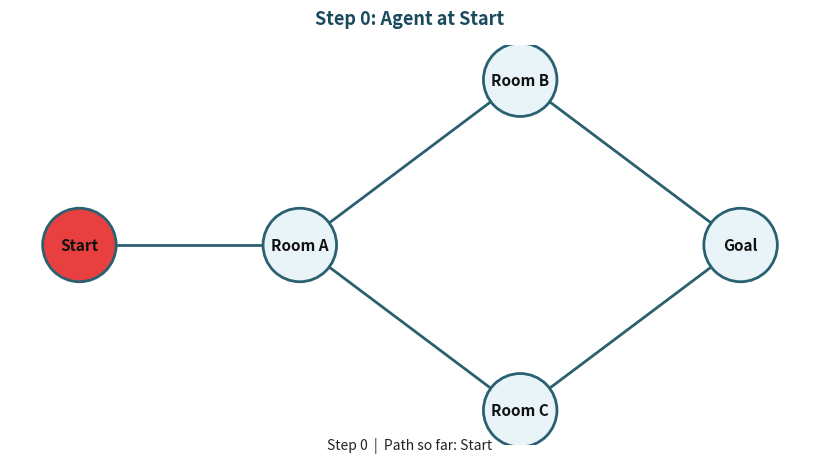
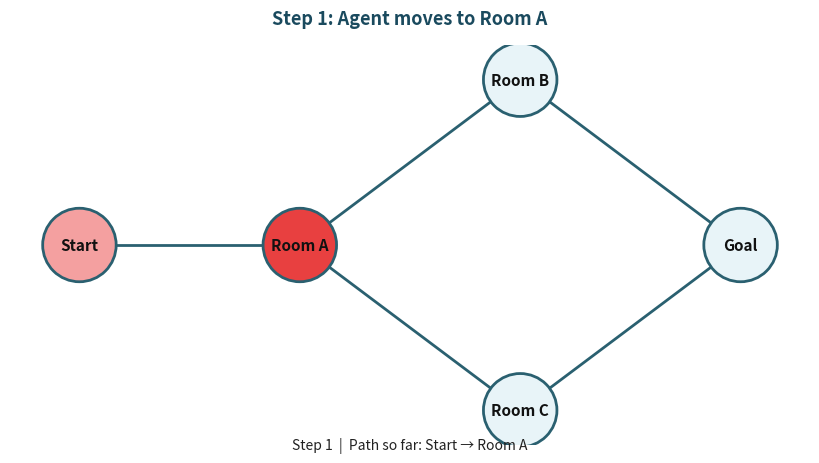
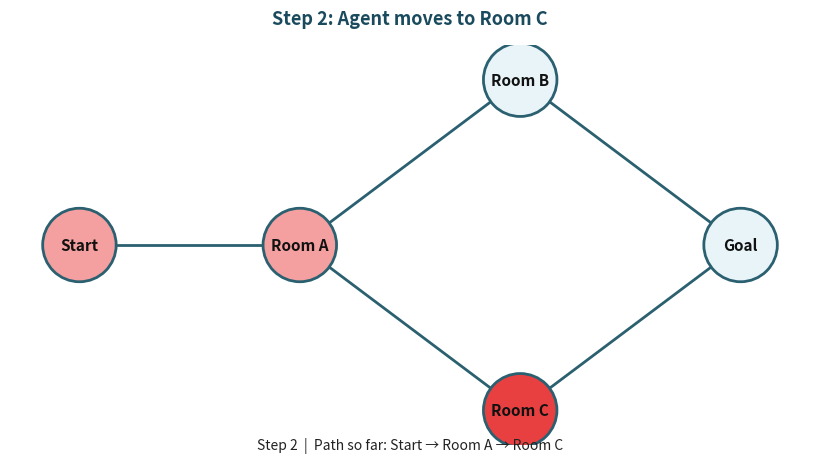
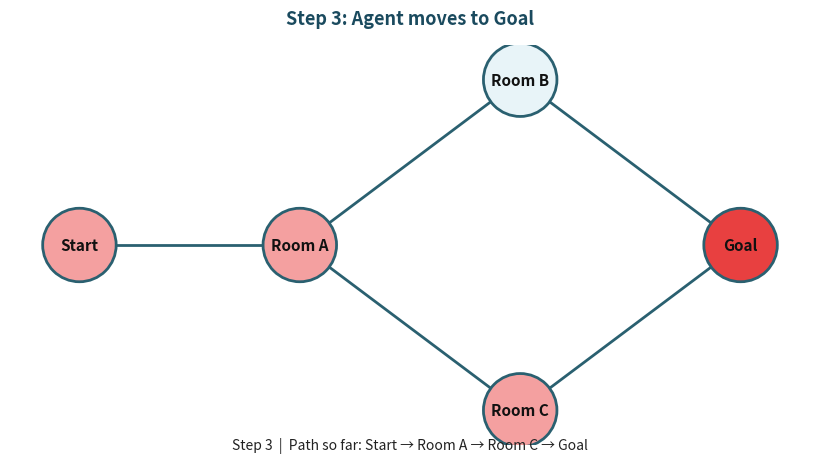
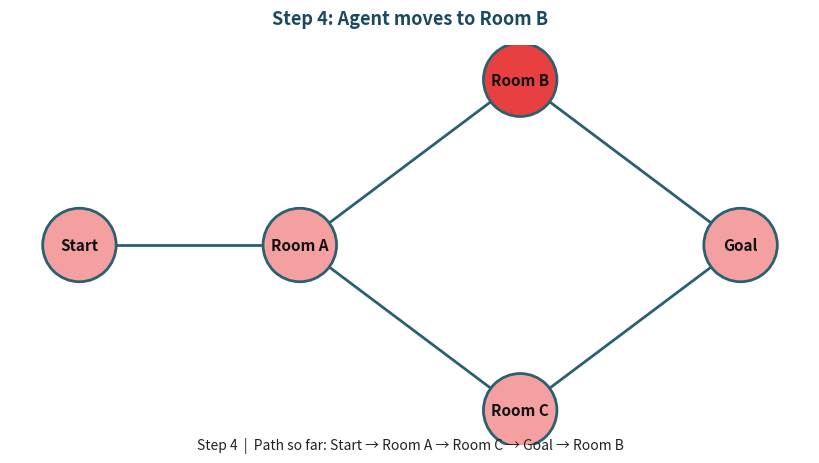
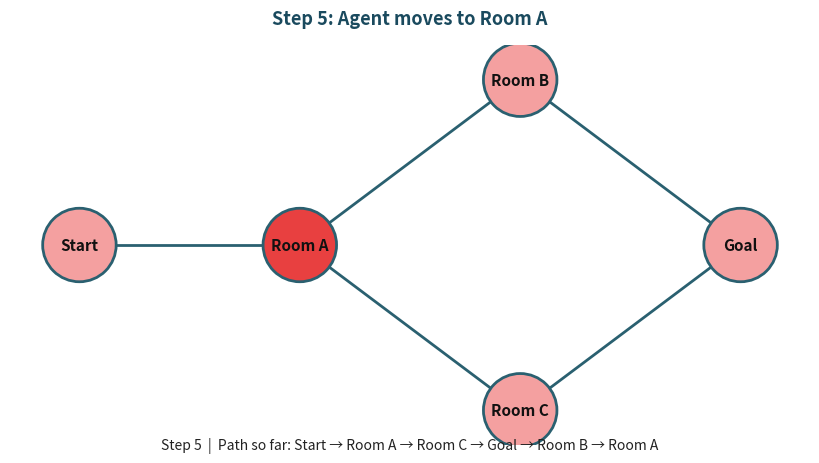

Source code (Python) for these figures, in order:
####################################################################################################
#
# THEMESIS, INC. — ACTIVE INFERENCE LAB COURSE
# Building Active Inference in Python
#
#===================================================================================================
# MIT License — Copyright 2026 Themesis, Inc.
# Code created by: Alianna J. Maren; assigned to Themesis, Inc.
#===================================================================================================
#
# LAB: 1.5
# TITLE: The B Matrix — How Does the Agent Move?
# DATE: 2026-07-14
# VERSION: 1.0
#
#===================================================================================================
# WHAT THIS LAB DOES:
#===================================================================================================
#
# Introduces the B matrix — the transition probability model.
# The B matrix encodes: given that the agent is at state x and takes
# action a, what state is it likely to end up in?
#
# The B matrix is our first 3D array: shape N x N x a
#   N = number of states (5 locations)
#   a = number of actions (1 for now: Move)
#
# Each "slice" B[:,:,a] is an N x N transition matrix for one action.
# Each COLUMN of that slice sums to 1.0 — same rule as the A matrix.
#
# In this lab we use a single action (Move) with a = 1.
# The agent moves to a randomly chosen connected neighbor.
# Transition probabilities follow graph topology:
#   only connected neighbors can be reached in one step.
#
# HOW TO USE THIS FILE:
#   Run the whole file with F5 or the Run button.
#   Plots appear in the vertical thumbnail strip on the right.
#   Click any thumbnail to view full-size.
#   Click "Remove all plots" before re-running.
#
# By the end of this lab you will have:
#   (1) Built the B matrix as a 5x5x1 numpy array
#   (2) Confirmed that each column of B[:,:,0] sums to 1.0
#   (3) Run the agent through N steps and visualized each position
#   (4) Seen that the agent's sojourn is different every run
#   (5) Connected this to the Markov chain concept
#
#===================================================================================================
# KEY INSIGHT — THE AGENT MOVES BUT DOES NOT CHOOSE:
#===================================================================================================
#
# In Lab 1.5 the agent moves through its world — but randomly.
# It has no preference for Goal over Start.
# It has no memory of where it wants to go.
# It simply takes one step at a time, weighted by graph connectivity.
#
# This is a random walk — a Markov chain on the graph.
# Purposeful movement — choosing actions to reach Goal — requires
# inference and policy selection. That is Week 2.
#
#===================================================================================================
# QUESTIONS: themesisinc1@gmail.com
# GITHUB: https://github.com/Themesis1/Themesis-BuildingActiveInf
#===================================================================================================

import numpy as np
import networkx as nx
import matplotlib.pyplot as plt

# Clear previous plots
plt.close('all')

#===================================================================================================
# SECTION 1: BUILD THE WORLD (from Labs 1.2, 1.3, 1.4)
#===================================================================================================

nodes = ['Start', 'Room A', 'Room B', 'Room C', 'Goal']
num_nodes = len(nodes)

edges = [
    ('Start', 'Room A'),
    ('Room A', 'Room B'),
    ('Room A', 'Room C'),
    ('Room B', 'Goal'),
    ('Room C', 'Goal'),
]

G = nx.Graph()
G.add_nodes_from(nodes)
G.add_edges_from(edges)

pos = {
    'Start':  (0, 1),
    'Room A': (1, 1),
    'Room B': (2, 1.5),
    'Room C': (2, 0.5),
    'Goal':   (3, 1),
}

# Build adjacency structure for reference
neighbors = {i: [] for i in range(num_nodes)}
for edge in edges:
    i = nodes.index(edge[0])
    j = nodes.index(edge[1])
    neighbors[i].append(j)
    neighbors[j].append(i)

print("World built successfully.")
print("\nNeighbors of each node:")
for i, node in enumerate(nodes):
    print(f"  {node}: {[nodes[j] for j in neighbors[i]]}")

#===================================================================================================
# SECTION 2: THE AGENT CLASS (from Labs 1.3 and 1.4)
#===================================================================================================
# The Agent class carries forward from Lab 1.4.
# We add one new method: act(B) — which samples the next position
# from the B matrix given the agent's current position.

class Agent:
    def __init__(self, num_nodes):
        self.D = np.zeros(num_nodes)
        self.D[0] = 1.0              # certain prior at Start
        self.position = 0
        self.history = []

    def sample_position(self):
        # Weighted random draw from prior D
        self.position = np.random.choice(len(self.D), p=self.D)
        self.history.append(self.position)
        return self.position

    def observe(self, A):
        # Weighted random draw from A column for current position
        observation = np.random.choice(A.shape[0], p=A[:, self.position])
        return observation

    def act(self, B, action=0):
        # Sample next position from B matrix.
        # B[:, self.position, action] is the probability distribution
        # over next states given current position and chosen action.
        # This is a weighted random draw — the agent moves to one
        # connected neighbor, weighted by transition probabilities.
        next_position = np.random.choice(
            B.shape[0],
            p=B[:, self.position, action]
        )
        self.position = next_position
        self.history.append(self.position)
        return next_position

    def describe(self):
        print(f"\nAgent State:")
        print(f"  position (actual): {self.position} ({nodes[self.position]})")
        print(f"  history: {[nodes[i] for i in self.history]}")

#===================================================================================================
# SECTION 3: BUILD THE B MATRIX
#===================================================================================================
# The B matrix is a 3D numpy array: shape N x N x a
#   N = 5 states, a = 1 action (Move)
#
# B[:, :, 0] is the transition matrix for the Move action.
# Each COLUMN gives the probability distribution over next states
# given the current state. Columns must sum to 1.0.
#
# Transition probabilities follow graph topology:
#   - Equal probability of moving to any connected neighbor
#   - Zero probability of moving to non-connected nodes
#   - No self-loops (agent always moves when taking Move action)
#
# Neighbors and equal probabilities:
#   Start  (1 neighbor):  Room A = 1.0
#   Room A (3 neighbors): Start = 0.33, Room B = 0.33, Room C = 0.33
#   Room B (2 neighbors): Room A = 0.5, Goal = 0.5
#   Room C (2 neighbors): Room A = 0.5, Goal = 0.5
#   Goal   (2 neighbors): Room B = 0.5, Room C = 0.5

# Build B matrix programmatically from graph structure
B = np.zeros((num_nodes, num_nodes, 1))  # shape: N x N x a (a=1)

for i in range(num_nodes):
    n = neighbors[i]
    if len(n) > 0:
        prob = 1.0 / len(n)      # equal probability for each neighbor
        for j in n:
            B[j, i, 0] = prob    # B[next_state, current_state, action]

print("\nB matrix — Move action (B[:,:,0]):")
print("Columns = current state, Rows = next state")
print("\n       Start  RoomA  RoomB  RoomC  Goal")
for i, node in enumerate(nodes):
    row = "  ".join(f"{B[i,j,0]:.2f}" for j in range(num_nodes))
    print(f"{node:8s} {row}")

#===================================================================================================
# SECTION 4: VERIFY COLUMNS SUM TO 1.0
#===================================================================================================

print("\n" + "="*60)
print("VERIFICATION: Column sums of B[:,:,0]")
print("="*60)
print("\nColumn sums (should all be 1.0):")
for i, node in enumerate(nodes):
    col_sum = B[:, i, 0].sum()
    status = "✓" if abs(col_sum - 1.0) < 1e-10 else "✗ ERROR"
    print(f"  Column {i} ({node:8s}): sum = {col_sum:.2f} {status}")

print("\nNote: unlike the A matrix, rows of B do NOT represent")
print("probability distributions either. The B matrix is read")
print("column by column: each column is one current state,")
print("each entry is the probability of moving to that next state.")

#===================================================================================================
# SECTION 5: VISUALIZATION FUNCTION
#===================================================================================================

def visualize_agent_path(G, pos, nodes, history, step, title="Agent Position"):
    # Color coding:
    # Red:       current position
    # Light red: previously visited nodes (in history)
    # Pale teal: not yet visited

    visited = set(history[:-1])   # all except current
    current = history[-1]

    node_colors = []
    for i in range(len(nodes)):
        if i == current:
            node_colors.append('#e84040')      # red: agent is HERE now
        elif i in visited:
            node_colors.append('#f4a0a0')      # light red: visited before
        else:
            node_colors.append('#e8f4f8')      # pale teal: not yet visited

    # Draw history path as arrows
    path_str = " → ".join(nodes[i] for i in history)
    subtitle = f"Step {step}  |  Path so far: {path_str}"

    plt.figure(figsize=(8, 4))
    plt.subplots_adjust(top=0.88, bottom=0.15)
    nx.draw(
        G, pos,
        labels={node: node for node in G.nodes()},
        node_color=node_colors,
        node_size=2800,
        font_size=11,
        font_weight='bold',
        font_color='#111111',
        edge_color='#2a6070',
        width=2,
        with_labels=True,
        edgecolors='#2a6070',
        linewidths=2.0,
    )
    plt.title(title, fontsize=13, fontweight='bold', color='#1a4a5e', pad=15)
    plt.suptitle(subtitle, fontsize=10, color='#222222', y=0.02)
    plt.show()

#===================================================================================================
# SECTION 6: RUN THE AGENT — N STEPS FROM START
#===================================================================================================
# Place the agent at Start (certain prior) and let it move
# for N steps. Visualize each step.
# Each run produces a different sojourn through the world.

N_STEPS = 5   # number of steps to take

print("\n" + "="*60)
print(f"RUNNING THE AGENT: {N_STEPS} steps from Start")
print("="*60)

# Initialize agent at Start
agent = Agent(num_nodes)
agent.sample_position()   # always Start (D[0]=1.0)
print(f"\nStep 0: Agent starts at {nodes[agent.position]}")
visualize_agent_path(G, pos, nodes, agent.history, step=0,
    title="Step 0: Agent at Start")

# Take N steps
for step in range(1, N_STEPS + 1):
    prev = nodes[agent.position]
    next_pos = agent.act(B, action=0)
    print(f"Step {step}: {prev} → {nodes[next_pos]}")
    visualize_agent_path(G, pos, nodes, agent.history, step=step,
        title=f"Step {step}: Agent moves to {nodes[next_pos]}")

# Final summary
print(f"\nFull sojourn: {' → '.join(nodes[i] for i in agent.history)}")
if agent.position == nodes.index('Goal'):
    print("Agent reached Goal!")
else:
    print(f"Agent ended at {nodes[agent.position]} — did not reach Goal this run.")
print("\nRun again (F5) to see a different sojourn.")

#===================================================================================================
# SECTION 7: MULTIPLE RUNS — WHERE DOES THE AGENT END UP?
#===================================================================================================
# Run the agent 20 times and record where it ends up after N steps.
# This gives a sense of the probability distribution over end states.

print("\n" + "="*60)
print(f"20 RUNS: Where does the agent end up after {N_STEPS} steps?")
print("="*60)

end_counts = {node: 0 for node in nodes}

for run in range(20):
    agent_run = Agent(num_nodes)
    agent_run.sample_position()
    for _ in range(N_STEPS):
        agent_run.act(B, action=0)
    end_counts[nodes[agent_run.position]] += 1

print("\nEnd state distribution after 20 runs:")
for node in nodes:
    count = end_counts[node]
    bar = "#" * count
    reached_goal = " ← GOAL!" if node == 'Goal' else ""
    print(f"  {node:8s}: {bar} ({count}/20){reached_goal}")

print("\nNotice: Room A tends to appear most often — it is the hub,")
print("reachable from three directions. Without preferences,")
print("the agent gravitates toward the most connected node.")
print("\nThis is a Markov chain random walk — the agent has no")
print("preference for Goal. It moves randomly, weighted only")
print("by graph connectivity.")

#===================================================================================================
# SECTION 8: CONNECTION TO MARKOV CHAINS
#===================================================================================================
# The B matrix (Move slice) IS a stochastic state transition matrix —
# the classic object from Markov chain theory.
#
# Key Markov property: the next state depends ONLY on the current state,
# not on the history of how we got here.
# (Our agent's history list tracks the path, but the transition
# probabilities don't depend on it.)
#
# After many steps, the agent converges to a STATIONARY DISTRIBUTION —
# the probability of being at each node in the long run.
# For our graph, this is proportional to node degree (number of connections):
#   Start:  degree 1 → ~10% of visits
#   Room A: degree 3 → ~30% of visits
#   Room B: degree 2 → ~20% of visits
#   Room C: degree 2 → ~20% of visits
#   Goal:   degree 2 → ~20% of visits

print("\n" + "="*60)
print("MARKOV CHAIN: Stationary distribution")
print("="*60)

# Compute stationary distribution via matrix powers
T = B[:, :, 0]   # transition matrix (the Move slice)
state = np.array([1.0, 0.0, 0.0, 0.0, 0.0])  # start at Start

print("\nDistribution over states as agent takes more steps:")
print(f"  Step  0: {np.round(state, 3)}")
for n in [1, 2, 5, 10, 20, 50, 100]:
    state_n = np.linalg.matrix_power(T, n) @ np.array([1.0,0,0,0,0])
    print(f"  Step {n:3d}: {np.round(state_n, 3)}")

print("\nAfter many steps, converges to stationary distribution:")
print("  [0.1, 0.3, 0.2, 0.2, 0.2]")
print("  (proportional to node degrees: [1, 3, 2, 2, 2])")
print("\nThis is the MAXIMUM ENTROPY state of the system —")
print("probability spread as broadly as topology allows.")
print("Active inference adds PREFERENCES to escape this state")
print("and move purposefully toward a goal. That is Week 2.")

#===================================================================================================
# END OF LAB 1.5
#===================================================================================================
print("\n" + "="*60)
print("Lab 1.5 complete.")
print("")
print("You have built the B matrix — the transition model.")
print("You have seen the agent move through its world.")
print("You have connected this to Markov chain theory.")
print("")
print("Thinking ahead to Lab 1.6:")
print("D matrix + A matrix + B matrix = complete generative model.")
print("Lab 1.6 runs a full forward pass — the agent starts,")
print("observes, moves, and observes again.")
print("Week 1 closes. The generative model is complete.")
print("="*60)
